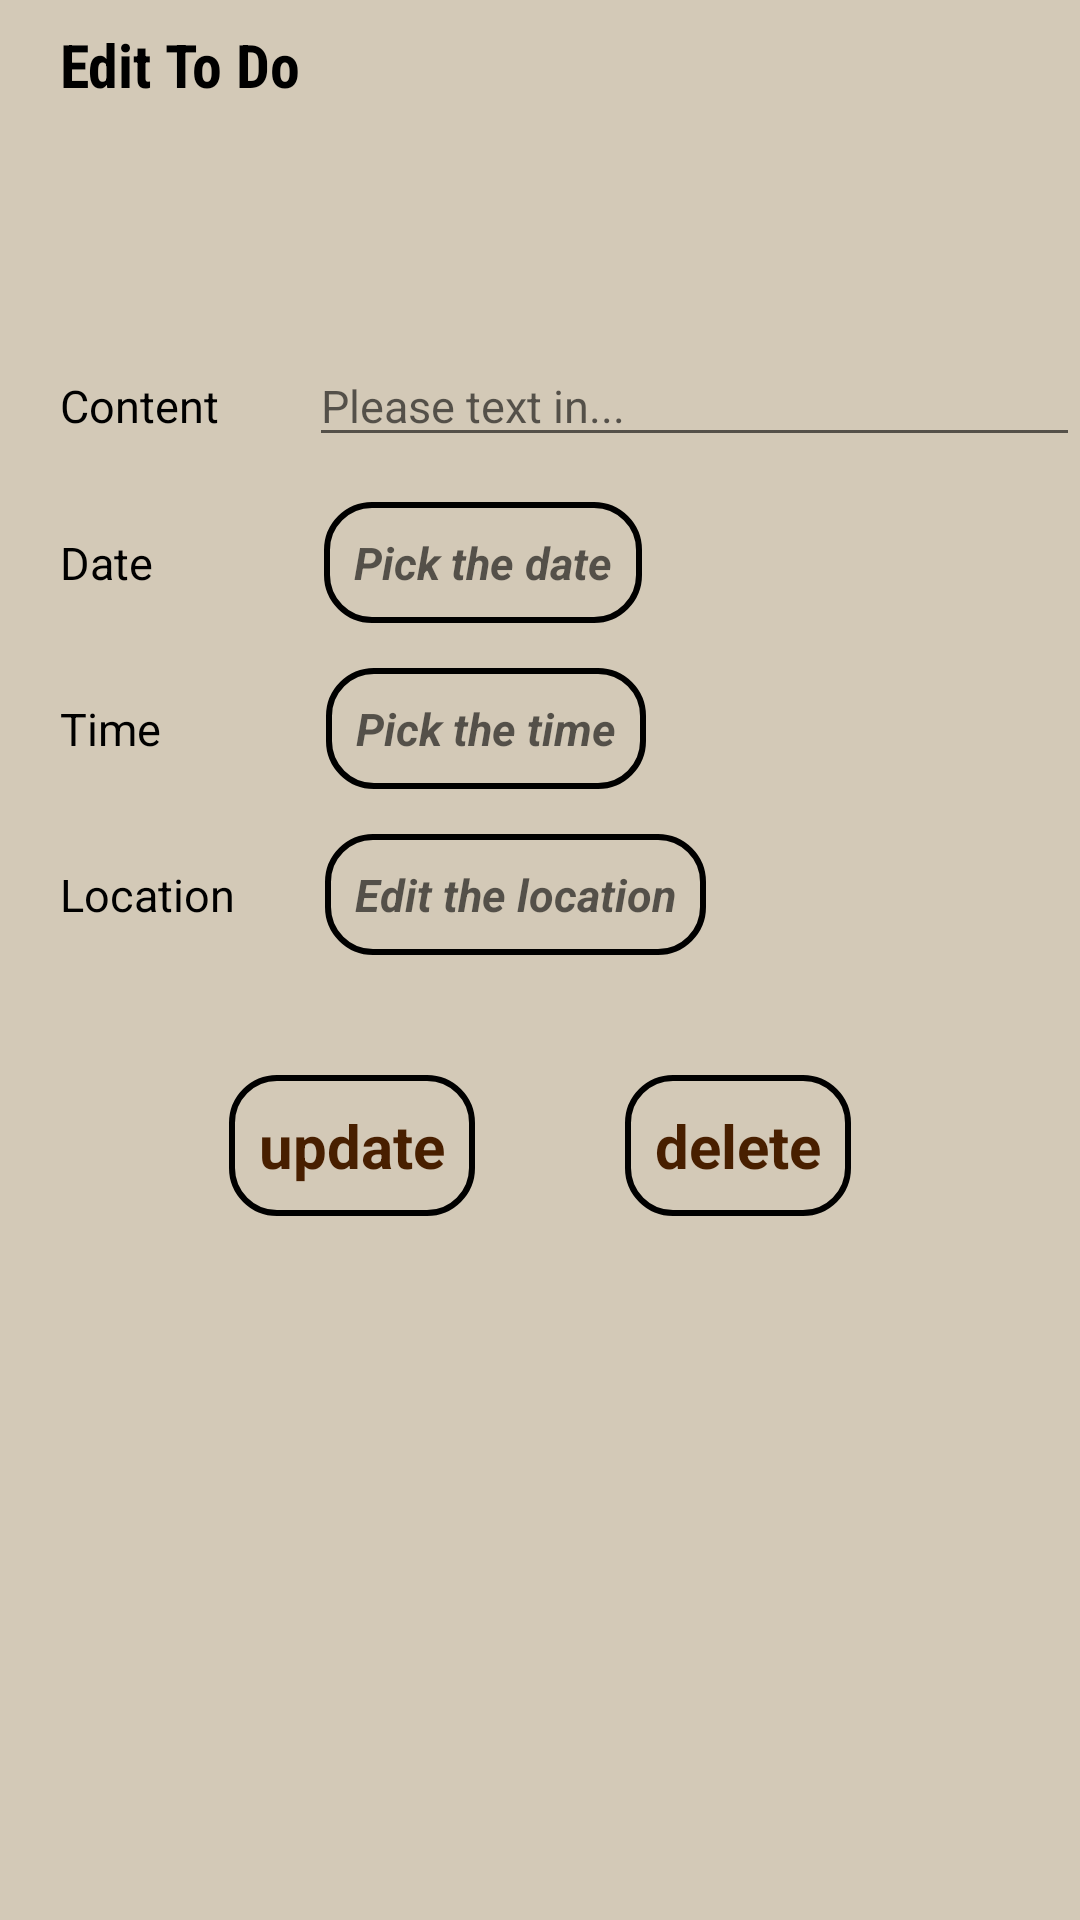

Here is an Android app screen rendered from its layout file. Give the layout XML and the strings, colors and styles it references.
<!-- AndroidManifest.xml: application theme Theme.FinalApp -->
<!-- res/layout/fragment_edit_todo.xml -->
<?xml version="1.0" encoding="utf-8"?>
<LinearLayout xmlns:android="http://schemas.android.com/apk/res/android"
    xmlns:app="http://schemas.android.com/apk/res-auto"
    xmlns:tools="http://schemas.android.com/tools"
    android:layout_width="match_parent"
    android:layout_height="match_parent"
    android:orientation="vertical"
    android:background="@color/whitewood"
    tools:context=".Reminder.EditTodoFrag">


    <LinearLayout
        android:layout_width="match_parent"
        android:layout_height="wrap_content"
        android:gravity="left"
        android:orientation="horizontal">

        <ImageButton
            android:id="@+id/goToReminder2"
            android:layout_width="wrap_content"
            android:layout_height="wrap_content"
            android:src="@drawable/ic_arrow_back"
            android:layout_margin="10dp"
            android:background="#00FFFFFF"
            android:backgroundTint="#00FFFFFF" />

        <TextView
            android:id="@+id/editTodoPageTitle"
            android:layout_width="wrap_content"
            android:layout_height="wrap_content"
            android:textColor="@color/black"
            android:text="Edit To Do"
            android:layout_weight="0.5"
            android:textSize="20dp"
            android:layout_marginTop="8dp"
            android:textAlignment="gravity"
            android:textStyle="bold"
            android:fontFamily="sans-serif-condensed" />

    </LinearLayout>

    <Space
        android:layout_width="0dp"
        android:layout_height="80dp" />

    <LinearLayout
        android:layout_width="match_parent"
        android:layout_height="wrap_content"
        android:gravity="left"
        android:orientation="horizontal">

        <TextView
            android:id="@+id/textView22"
            android:layout_width="wrap_content"
            android:layout_height="wrap_content"
            android:layout_marginLeft="20dp"
            android:text="Content"
            android:textColor="@color/black"
            android:textSize="15dp" />

        <Space
            android:layout_width="30dp"
            android:layout_height="0dp" />

        <EditText
            android:id="@+id/editContent2"
            android:layout_width="wrap_content"
            android:layout_height="wrap_content"
            android:ems="20"
            android:hint="Please text in..."
            android:textSize="15dp"
            android:inputType="textPersonName"
            android:text=""
            android:textColor="@color/black" />


    </LinearLayout>

    <Space
        android:layout_width="0dp"
        android:layout_height="15dp" />

    <LinearLayout
        android:layout_width="match_parent"
        android:layout_height="wrap_content"
        android:gravity="left"
        android:orientation="horizontal">

        <TextView
            android:id="@+id/textView32"
            android:layout_width="wrap_content"
            android:layout_height="wrap_content"
            android:layout_marginLeft="20dp"
            android:text="Date"
            android:textColor="@color/black"
            android:textSize="15dp" />

        <Space
            android:layout_width="57dp"
            android:layout_height="0dp" />

        <TextView
            android:id="@+id/selectDate2"
            android:layout_width="wrap_content"
            android:layout_height="wrap_content"
            android:hint="Pick the date"
            android:textStyle="bold|italic"
            android:textSize="15dp"
            android:padding="10dp"
            android:text=""
            android:gravity="center"
            android:textColor="@color/black"
            android:background="@drawable/textview_border"/>
        
        

    </LinearLayout>

    <Space
        android:layout_width="0dp"
        android:layout_height="15dp" />

    <LinearLayout
        android:layout_width="match_parent"
        android:layout_height="wrap_content"
        android:gravity="left"
        android:orientation="horizontal">

        <TextView
            android:id="@+id/textView42"
            android:layout_width="wrap_content"
            android:layout_height="wrap_content"
            android:layout_marginLeft="20dp"
            android:text="Time"
            android:textColor="@color/black"
            android:textSize="15dp" />

        <Space
            android:layout_width="55dp"
            android:layout_height="0dp" />

        <TextView
            android:id="@+id/selectTime2"
            android:layout_width="wrap_content"
            android:layout_height="wrap_content"
            android:hint="Pick the time"
            android:textSize="15dp"
            android:padding="10dp"
            android:textStyle="bold|italic"
            android:text=""
            android:gravity="center"
            android:textColor="@color/black"
            android:background="@drawable/textview_border"/>
        
        

    </LinearLayout>

    <Space
        android:layout_width="0dp"
        android:layout_height="15dp" />

    <LinearLayout
        android:layout_width="match_parent"
        android:layout_height="wrap_content"
        android:gravity="left"
        android:orientation="horizontal">

        <TextView
            android:id="@+id/todoLocation"
            android:layout_width="wrap_content"
            android:layout_height="wrap_content"
            android:layout_marginLeft="20dp"
            android:text="Location"
            android:textColor="@color/black"
            android:textSize="15dp" />

        <Space
            android:layout_width="30dp"
            android:layout_height="0dp" />

        <TextView
            android:id="@+id/editLocation"
            android:layout_width="wrap_content"
            android:layout_height="wrap_content"
            android:hint="Edit the location"
            android:textSize="15dp"
            android:padding="10dp"
            android:textStyle="bold|italic"
            android:text=""
            android:gravity="center"
            android:textColor="@color/black"
            android:background="@drawable/textview_border"/>

    </LinearLayout>

    <Space
        android:layout_width="0dp"
        android:layout_height="40dp" />

    <LinearLayout
        android:layout_width="match_parent"
        android:layout_height="wrap_content"
        android:layout_gravity="center_horizontal"
        android:gravity="center_horizontal">


        <TextView
            android:id="@+id/saveTodo2"
            android:layout_width="wrap_content"
            android:layout_height="wrap_content"
            android:layout_gravity="center"
            android:text="update"
            android:textAlignment="gravity"
            android:textColor="@color/brown"
            android:textSize="20dp"
            android:textStyle="bold"
            android:padding="10dp"
            android:background="@drawable/textview_border"/>

        <Space
            android:layout_width="50dp"
            android:layout_height="0dp" />

        <TextView
            android:id="@+id/deleteTodo"
            android:layout_width="wrap_content"
            android:layout_height="wrap_content"
            android:text="delete"
            android:textAlignment="gravity"
            android:textColor="@color/brown"
            android:textSize="20dp"
            android:textStyle="bold"
            android:padding="10dp"
            android:background="@drawable/textview_border"/>

    </LinearLayout>

</LinearLayout>
<!-- resources referenced by this layout -->
<resources>
  <color name="black">#FF000000</color>
  <color name="brown">#FF481F00</color>
  <color name="whitewood">#d3c9b7</color>
  <!-- drawable textview_border (drawable) -->
  <shape xmlns:android="http://schemas.android.com/apk/res/android"
      android:shape="rectangle" >
  
      <stroke
          android:width="2dp"
          android:color="#000000" />
      <corners
          android:radius="@dimen/ic_editText_margin"/>
  </shape>
  <style name="Theme.FinalApp" parent="Theme.AppCompat.DayNight.NoActionBar">
          
          <item name="colorPrimary">@color/black</item>
          <item name="colorPrimaryVariant">@color/black</item>
          <item name="colorOnPrimary">@color/white</item>
          
                  <item name="colorSecondary">@color/white</item>
                  <item name="colorSecondaryVariant">@color/white</item>
                  <item name="colorOnSecondary">@color/black</item>
          
          
          
      </style>
  <dimen name="ic_editText_margin">15dp</dimen>
  <color name="white">#FFFFFFFF</color>
</resources>
